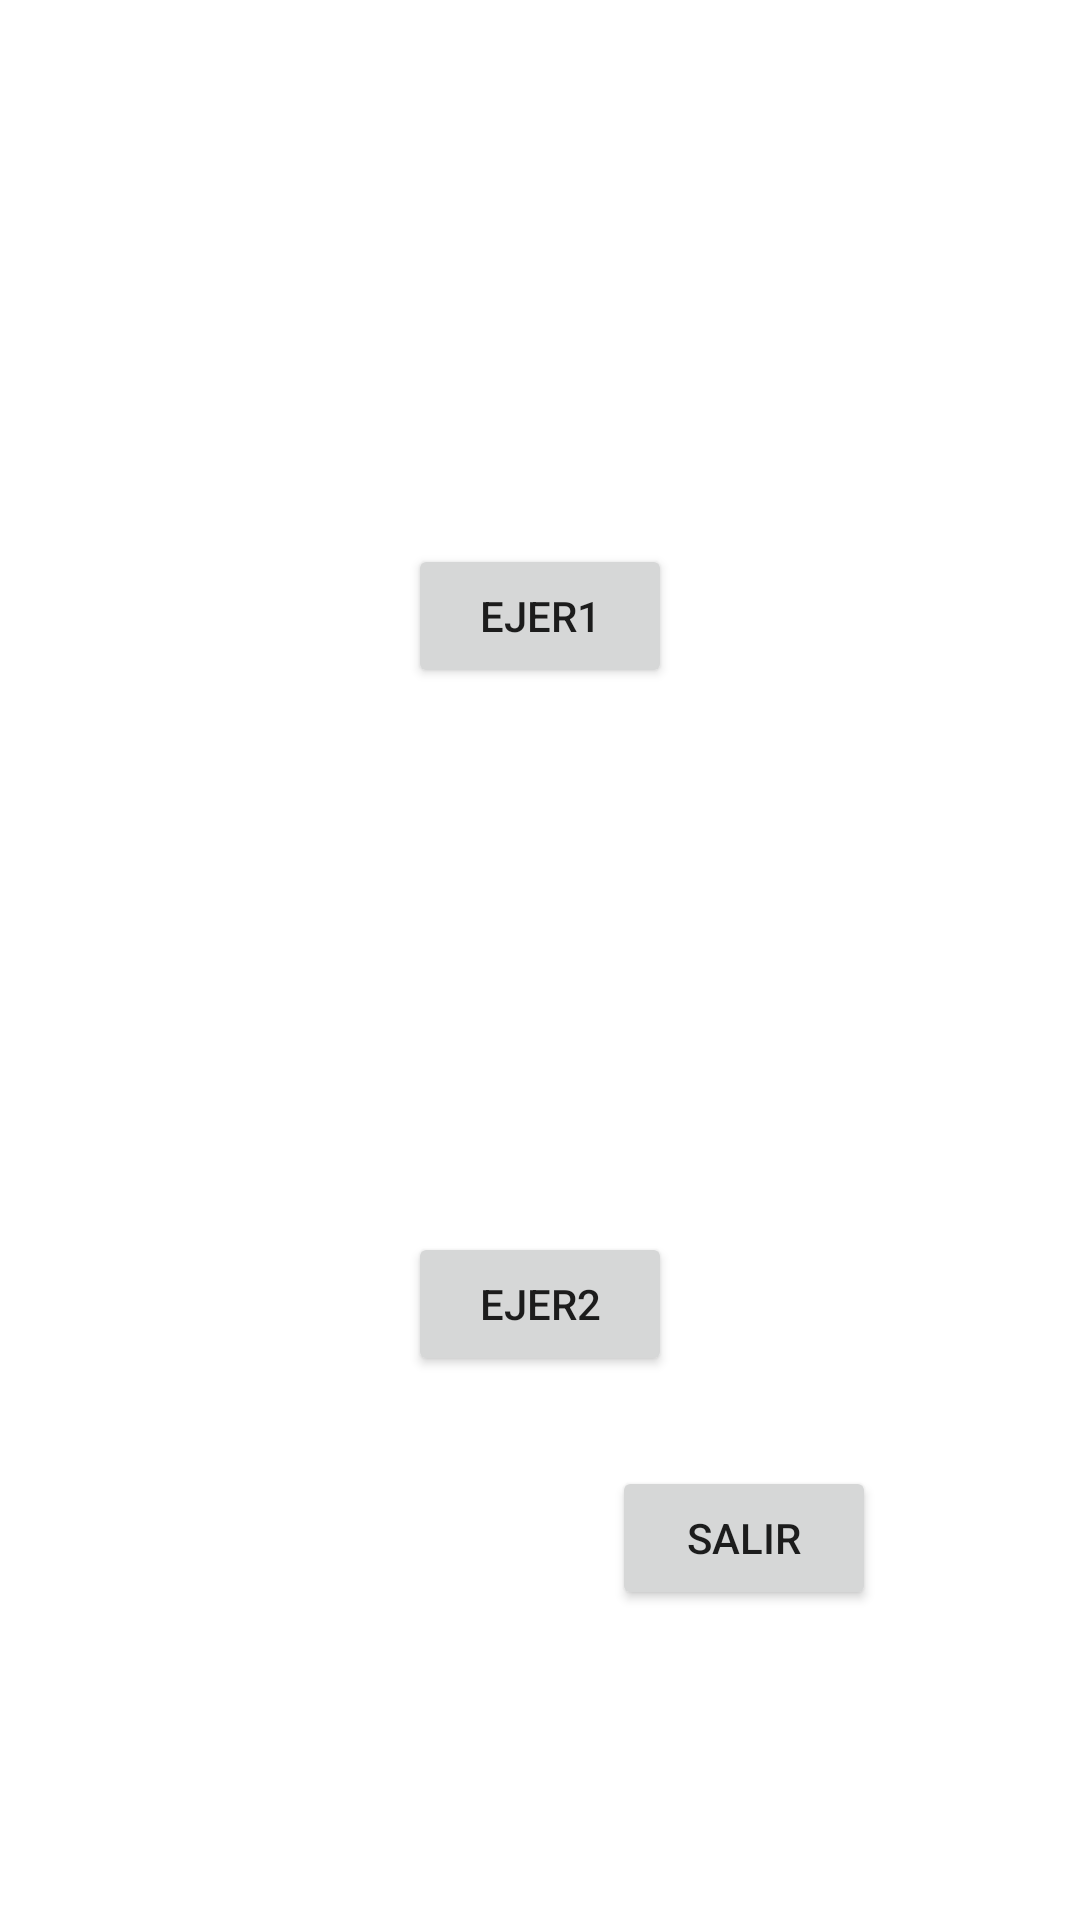

Here is an Android app screen rendered from its layout file. Give the layout XML and the strings, colors and styles it references.
<!-- AndroidManifest.xml: application theme Theme.ExamenFin -->
<!-- res/layout/activity_main.xml -->
<?xml version="1.0" encoding="utf-8"?>
<androidx.constraintlayout.widget.ConstraintLayout xmlns:android="http://schemas.android.com/apk/res/android"
    xmlns:app="http://schemas.android.com/apk/res-auto"
    xmlns:tools="http://schemas.android.com/tools"
    android:layout_width="match_parent"
    android:layout_height="match_parent"
    tools:context=".MainActivity">
    <Button
        android:id="@+id/btnEjer1"
        android:layout_width="wrap_content"
        android:layout_height="wrap_content"
        android:text="@string/ejer1"
        app:layout_constraintBottom_toTopOf="@+id/btnEjer2"
        app:layout_constraintEnd_toEndOf="parent"
        app:layout_constraintStart_toStartOf="parent"
        app:layout_constraintTop_toTopOf="parent" />

    <Button
        android:id="@+id/btnEjer2"
        android:layout_width="wrap_content"
        android:layout_height="wrap_content"
        android:text="@string/ejer2"
        app:layout_constraintBottom_toBottomOf="parent"
        app:layout_constraintEnd_toEndOf="parent"
        app:layout_constraintTop_toBottomOf="@id/btnEjer1"
        app:layout_constraintStart_toStartOf="parent" />

    <Button
        android:id="@+id/btnSalirAPP"
        android:layout_width="wrap_content"
        android:layout_height="wrap_content"
        android:text="@string/salir4"
        android:layout_marginTop="30sp"
        app:layout_constraintEnd_toEndOf="parent"
        app:layout_constraintStart_toStartOf="@+id/btnEjer2"
        app:layout_constraintTop_toBottomOf="@+id/btnEjer2" />

</androidx.constraintlayout.widget.ConstraintLayout>
<!-- resources referenced by this layout -->
<resources>
  <string name="ejer1">Ejer1</string>
  <string name="ejer2">Ejer2</string>
  <string name="salir4">Salir</string>
  <style name="Theme.ExamenFin" parent="Theme.MaterialComponents.DayNight.DarkActionBar">
          
          <item name="colorPrimary">@color/purple_500</item>
          <item name="colorPrimaryVariant">@color/purple_700</item>
          <item name="colorOnPrimary">@color/white</item>
          
          <item name="colorSecondary">@color/teal_200</item>
          <item name="colorSecondaryVariant">@color/teal_700</item>
          <item name="colorOnSecondary">@color/black</item>
          
          <item name="android:statusBarColor" tools:targetApi="l">?attr/colorPrimaryVariant</item>
          
      </style>
  <!-- not gathered from this repository: default colours our renderer supplied (Android Studio template values) -->
  <color name="purple_500">#FF6200EE</color>
  <color name="purple_700">#FF3700B3</color>
  <color name="teal_200">#FF03DAC5</color>
  <color name="teal_700">#FF018786</color>
  <color name="black">#FF000000</color>
  <color name="white">#FFFFFFFF</color>
</resources>
